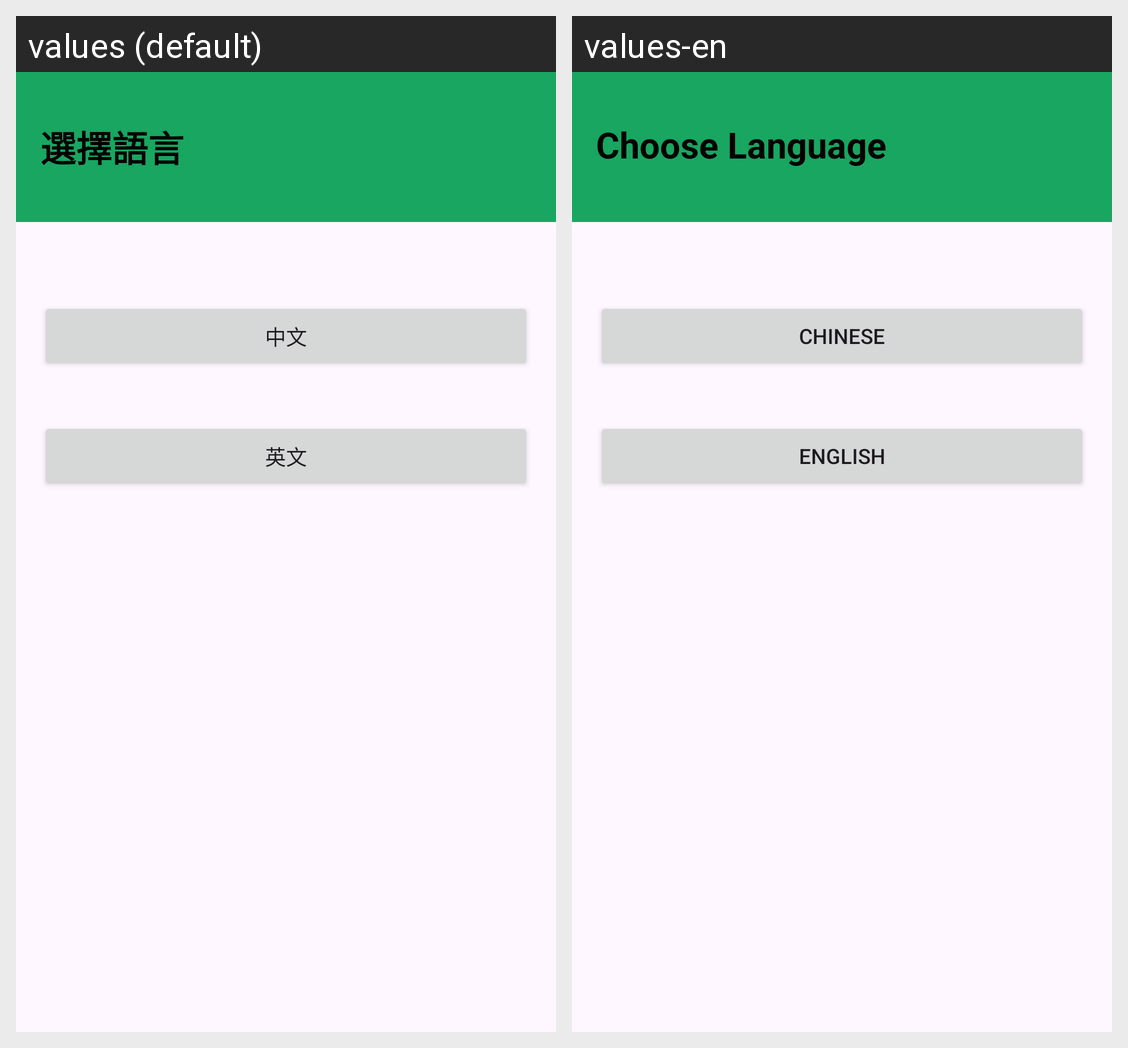

For this localized Android screen grid, give each drawn string resource with its value in every locale shown.
Android screen res/layout/activity_language_set.xml rendered under 2 locales, left to right: values (default), values-en. Device: Nexus 5 (rendered at 1080×1920; each locale shown at half size, 540×960, under a caption strip naming it); theme Theme.MyStore.
Strings drawn on this screen, with the default value and each locale's value (text and hints the layout hard-codes, and strings that could not be matched under every locale, appear in the picture but are not listed):

language_choose_title
  values: 選擇語言
  values-en: Choose Language

btn_zh_choose
  values: 中文
  values-en: Chinese

btn_en_choose
  values: 英文
  values-en: English
